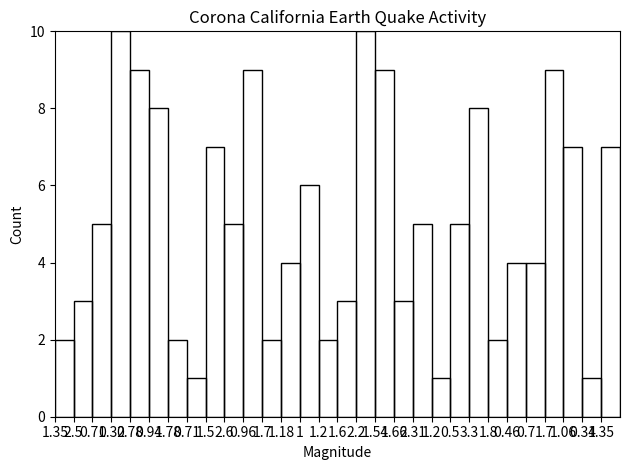

Write the Python code that produced this figure.
import numpy as np
import matplotlib.pyplot as plt

x = [1.35, 2.5, 0.71, .32, 0.78, 0.94, 1.78, 0.71, 1.5, 2.6,
     0.96, 1.7, 1.18, 1, 1.2, 1.6, 2.2, 1.54, 1.66, 2.31,
     1.2, 0.5, 3.3, 1.8, 0.46, 0.7, 1.7, 1.06, 0.34, 1.35]

y = [2, 3, 5, 10, 9, 8, 2, 1, 7, 5,
     9, 2, 4, 6, 2, 3, 10, 9, 3, 5,
     1, 5, 8, 2, 4, 4, 9, 7, 1, 7]

plt.xlabel("Magnitude")
plt.ylabel("Count")
plt.title("Corona California Earth Quake Activity")
x_pos = np.arange(len(x))
plt.bar(x_pos, y, width=1.0, fill=False, align='edge')
plt.xticks(x_pos, x)
plt.margins(0)
plt.tight_layout()
plt.show()